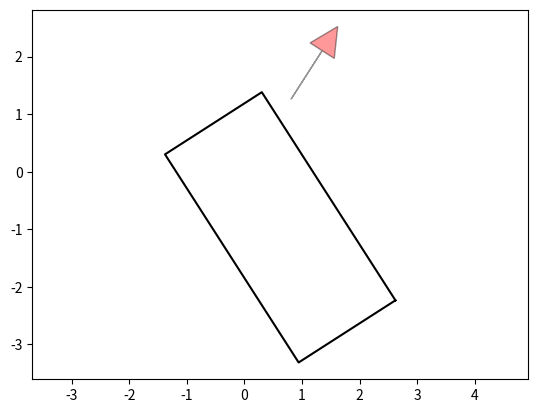

Generate this figure with matplotlib:
"""

Car model for Hybrid A* path planning

[redacted]

"""

from math import sqrt, cos, sin, tan, pi

import matplotlib.pyplot as plt
import numpy as np
from scipy.spatial.transform import Rotation as Rot

WB = 3.  # rear to front wheel
W = 2.  # width of car
LF = 3.3  # distance from rear to vehicle front end
LB = 1.0  # distance from rear to vehicle back end
MAX_STEER = 0.6  # [rad] maximum steering angle

W_BUBBLE_DIST = (LF - LB) / 2.0
W_BUBBLE_R = sqrt(((LF + LB) / 2.0) ** 2 + 1)

# vehicle rectangle vertices
VRX = [LF, LF, -LB, -LB, LF]
VRY = [W / 2, -W / 2, -W / 2, W / 2, W / 2]


def check_car_collision(x_list, y_list, yaw_list, ox, oy, kd_tree):
    for i_x, i_y, i_yaw in zip(x_list, y_list, yaw_list):
        cx = i_x + W_BUBBLE_DIST * cos(i_yaw)
        cy = i_y + W_BUBBLE_DIST * sin(i_yaw)

        ids = kd_tree.search_in_distance([cx, cy], W_BUBBLE_R)

        if not ids:
            continue

        if not rectangle_check(i_x, i_y, i_yaw,
                               [ox[i] for i in ids], [oy[i] for i in ids]):
            return False  # collision

    return True  # no collision


def rectangle_check(x, y, yaw, ox, oy):
    # transform obstacles to base link frame
    rot = Rot.from_euler('z', yaw).as_matrix()[0:2, 0:2]
    for iox, ioy in zip(ox, oy):
        tx = iox - x
        ty = ioy - y
        converted_xy = np.stack([tx, ty]).T @ rot
        rx, ry = converted_xy[0], converted_xy[1]

        if not (rx > LF or rx < -LB or ry > W / 2.0 or ry < -W / 2.0):
            return False  # no collision

    return True  # collision


def plot_arrow(x, y, yaw, length=1.0, width=0.5, fc="r", ec="k"):
    """Plot arrow."""
    if not isinstance(x, float):
        for (i_x, i_y, i_yaw) in zip(x, y, yaw):
            plot_arrow(i_x, i_y, i_yaw)
    else:
        plt.arrow(x, y, length * cos(yaw), length * sin(yaw),
                  fc=fc, ec=ec, head_width=width, head_length=width, alpha=0.4)


def plot_car(x, y, yaw):
    car_color = '-k'
    c, s = cos(yaw), sin(yaw)
    rot = Rot.from_euler('z', yaw).as_matrix()[0:2, 0:2]
    car_outline_x, car_outline_y = [], []
    for rx, ry in zip(VRX, VRY):
        converted_xy = np.stack([rx, ry]).T @ rot
        car_outline_x.append(converted_xy[0]+x)
        car_outline_y.append(converted_xy[1]+y)

    arrow_x, arrow_y, arrow_yaw = c * 1.5 + x, s * 1.5 + y, yaw
    plot_arrow(arrow_x, arrow_y, arrow_yaw)

    plt.plot(car_outline_x, car_outline_y, car_color)


def pi_2_pi(angle):
    return (angle + pi) % (2 * pi) - pi


def move(x, y, yaw, distance, steer, L=WB):
    x += distance * cos(yaw)
    y += distance * sin(yaw)
    yaw += pi_2_pi(distance * tan(steer) / L)  # distance/2

    return x, y, yaw


def main():
    x, y, yaw = 0., 0., 1.
    plt.axis('equal')
    plot_car(x, y, yaw)
    plt.show()


if __name__ == '__main__':
    main()
